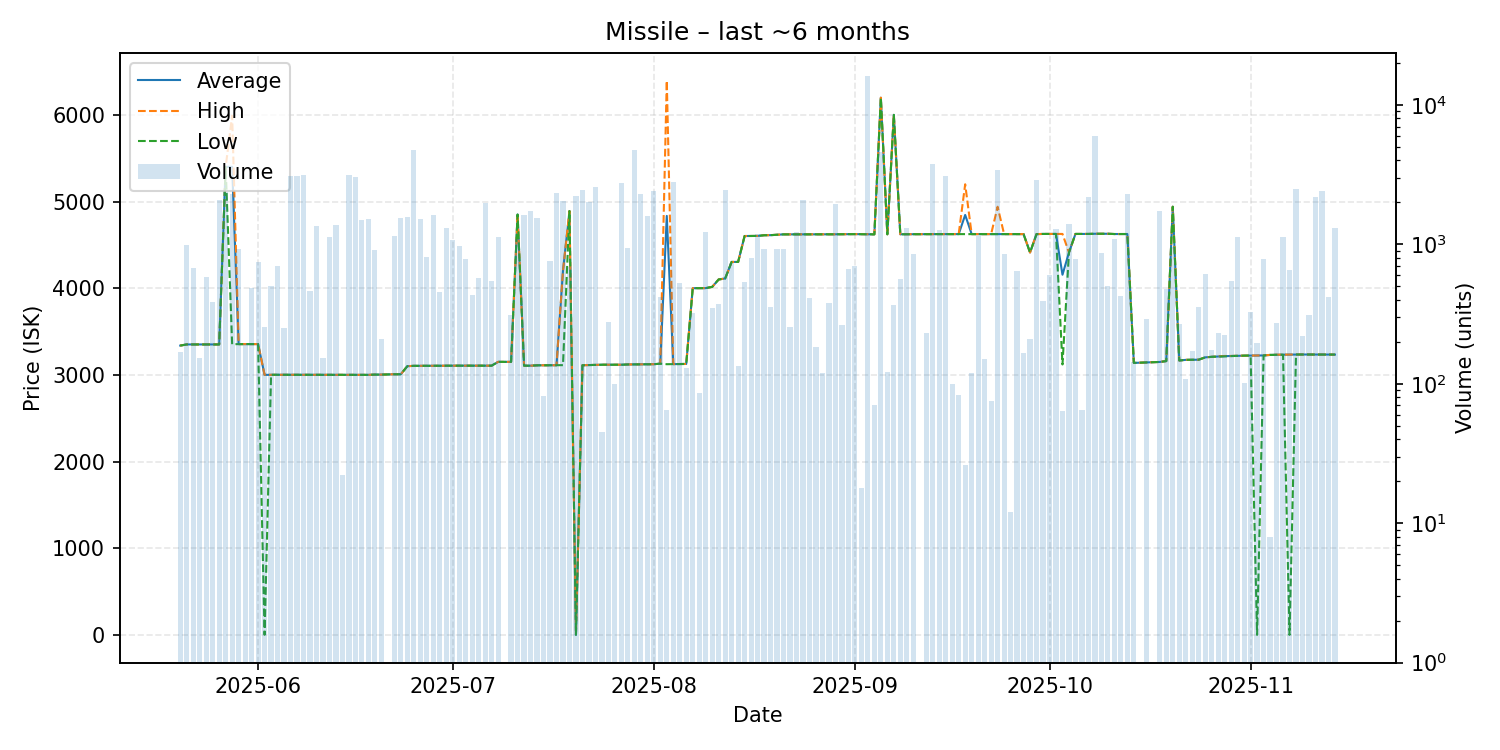

The table this chart was drawn from, first rows:
date, average, highest, lowest, order_count, volume
2025-05-20, 3338, 3338, 3338, 4, 168
2025-05-21, 3351, 3351, 3351, 2, 983
2025-05-22, 3351, 3351, 3351, 4, 677
2025-05-23, 3351, 3351, 3351, 1, 154
2025-05-24, 3351, 3351, 3351, 7, 582
2025-05-25, 3351, 3351, 3351, 5, 385
2025-05-26, 3351, 3351, 3351, 4, 2072
2025-05-27, 5400, 5400, 5400, 6, 2376
2025-05-28, 5400, 5990, 3354, 10, 2311
2025-05-29, 3355, 3355, 3355, 8, 929
2025-05-30, 3355, 3355, 3355, 5, 193
2025-05-31, 3355, 3355, 3355, 5, 489
2025-06-01, 3355, 3355, 3355, 8, 743
2025-06-02, 3000, 3000, 1.0, 5, 257
2025-06-03, 3001, 3001, 3001, 2, 500
2025-06-04, 3001, 3001, 3001, 7, 702
2025-06-05, 3001, 3001, 3001, 6, 251
2025-06-06, 3001, 3001, 3001, 5, 3104
2025-06-07, 3001, 3001, 3001, 11, 3084
2025-06-08, 3001, 3001, 3001, 19, 3130
2025-06-09, 3000, 3000, 3000, 3, 465
2025-06-10, 3000, 3000, 3000, 6, 1363
2025-06-11, 3001, 3001, 3001, 2, 154
2025-06-12, 3001, 3001, 3001, 11, 1136
2025-06-13, 3001, 3001, 3001, 7, 1383
2025-06-14, 3001, 3001, 3001, 1, 22
2025-06-15, 3001, 3001, 3001, 7, 3141
2025-06-16, 3001, 3001, 3001, 8, 3052
2025-06-17, 3002, 3002, 3002, 12, 1498
2025-06-18, 3000, 3000, 3000, 5, 1512
2025-06-19, 3003, 3003, 3003, 4, 915
2025-06-20, 3003, 3003, 3003, 3, 211
2025-06-22, 3007, 3007, 3007, 11, 1157
2025-06-23, 3007, 3007, 3007, 4, 1544
2025-06-24, 3100, 3100, 3100, 2, 1563
2025-06-25, 3104, 3104, 3104, 13, 4768
2025-06-26, 3104, 3104, 3104, 6, 1511
2025-06-27, 3104, 3104, 3104, 5, 807
2025-06-28, 3104, 3104, 3104, 9, 1613
2025-06-29, 3105, 3105, 3105, 6, 457
2025-06-30, 3106, 3106, 3106, 5, 1303
2025-07-01, 3106, 3106, 3106, 3, 1078
2025-07-02, 3106, 3106, 3106, 4, 972
2025-07-03, 3106, 3106, 3106, 4, 791
2025-07-04, 3106, 3106, 3106, 8, 437
2025-07-05, 3106, 3106, 3106, 6, 575
2025-07-06, 3106, 3106, 3106, 9, 1987
2025-07-07, 3106, 3106, 3106, 5, 546
2025-07-08, 3150, 3150, 3150, 8, 1126
2025-07-10, 3150, 3150, 3150, 1, 314
2025-07-11, 4850, 4850, 4850, 5, 1098
2025-07-12, 3106, 3106, 3106, 8, 1622
2025-07-13, 3106, 3106, 3106, 7, 1729
2025-07-14, 3110, 3110, 3110, 6, 1554
2025-07-15, 3111, 3111, 3111, 2, 82
2025-07-16, 3111, 3111, 3111, 3, 764
2025-07-17, 3111, 3111, 3111, 8, 2319
2025-07-18, 4200, 4200, 3112, 9, 2057
2025-07-19, 4890, 4890, 4890, 4, 691
2025-07-20, 1.0, 1.0, 1.0, 9, 2212
... 114 more rows
